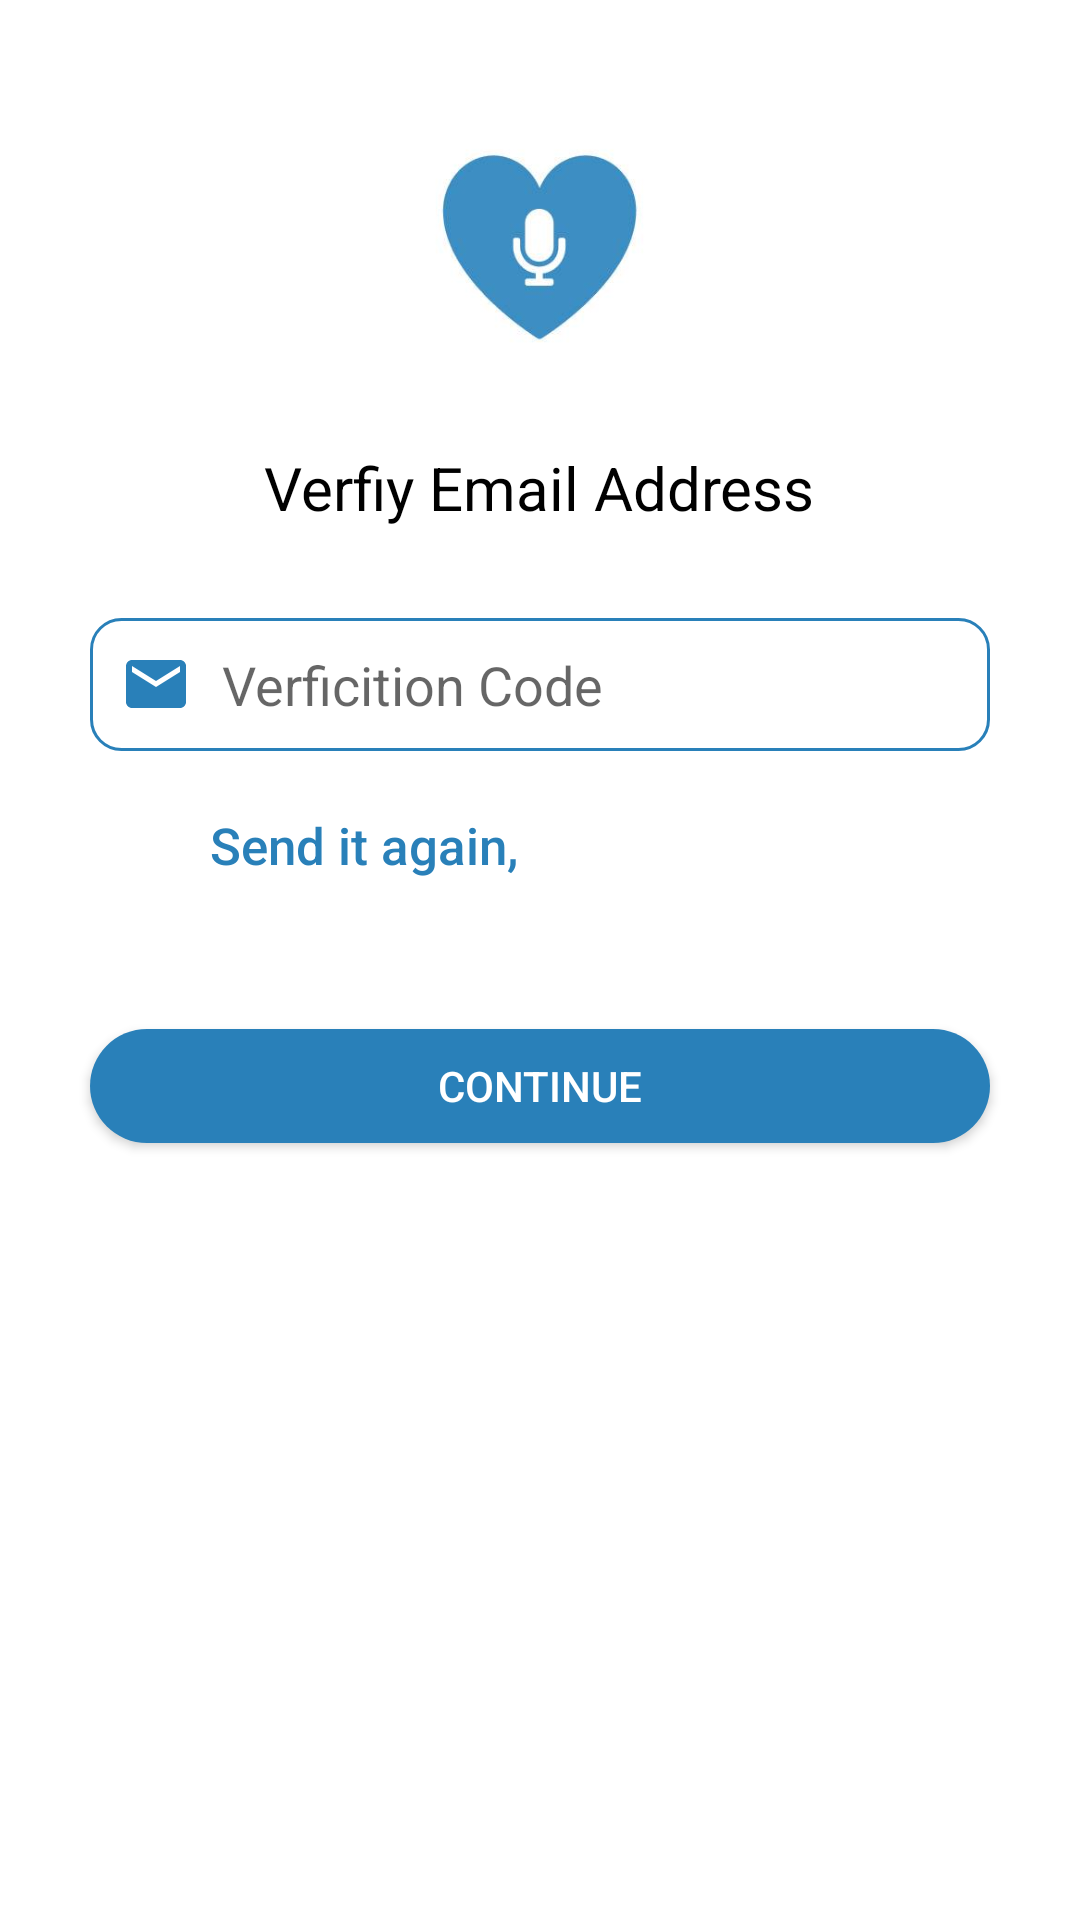

Android layout source for this screen:
<!-- AndroidManifest.xml: application theme AppTheme -->
<!-- res/layout/activity_confirmation.xml -->
<?xml version="1.0" encoding="utf-8"?>
<LinearLayout xmlns:android="http://schemas.android.com/apk/res/android"
    xmlns:app="http://schemas.android.com/apk/res-auto"
    xmlns:tools="http://schemas.android.com/tools"
    android:layout_width="match_parent"
    android:layout_height="match_parent"
    android:orientation="vertical"
    android:padding="20dp"
    android:background="#fff"
    >

    <ImageView
        android:layout_width="97dp"
        android:layout_height="79dp"
        android:layout_gravity="center"
        android:layout_marginTop="20dp"
        android:src="@drawable/bluerecoedheart" />

    <TextView
        style="bold"
        android:layout_width="wrap_content"
        android:layout_height="wrap_content"
        android:layout_gravity="center"
        android:layout_marginTop="30dp"
        android:text="Verfiy Email Address"
        android:textColor="#000000"
        android:textSize="20dp" />

    <EditText
        android:id="@+id/edit_text_email_verficition"
        android:layout_width="300dp"
        android:layout_height="wrap_content"
        android:layout_gravity="center"
        android:layout_marginTop="30dp"
        android:background="@drawable/edit"
        android:drawableLeft="@drawable/ic_email_black_24dp"
        android:drawablePadding="10dp"
        android:hint="Verficition Code"
        android:inputType="textEmailAddress"
        android:padding="10dp"
        />
    <TextView
        android:id="@+id/send_verfication_code_again"
        android:layout_width="211dp"
        android:layout_height="wrap_content"
        android:fontFamily="sans-serif-medium"
        android:paddingLeft="50dp"
        android:paddingTop="20dp"
        android:text="Send it again, "
        android:textColor="#2980B9"
        android:textSize="17dp" />


    <Button
        android:layout_width="300dp"
        android:layout_height="38dp"
        android:layout_gravity="center"
        android:layout_marginTop="50dp"
        android:id="@+id/continue_verfivition"
        android:background="@drawable/button"
        android:text="Continue"
        android:textColor="#fff" />
















</LinearLayout>
<!-- resources referenced by this layout -->
<resources>
  <!-- drawable bluerecoedheart: jpg bitmap (drawable, 4640 bytes) -->
  <!-- drawable button (drawable) -->
  <?xml version="1.0" encoding="utf-8"?>
  <shape xmlns:android="http://schemas.android.com/apk/res/android">
      <solid android:color="#2980B9"/>
      <corners android:radius="100dp"/>
  
  </shape>
  <!-- drawable edit (drawable) -->
  <?xml version="1.0" encoding="utf-8"?>
  <shape xmlns:android="http://schemas.android.com/apk/res/android">
      <solid android:color="#fff"/>
      <stroke android:color="#2980B9"/>
      <stroke android:width="1dp"/>
      <corners android:radius="10dp"/>
  
  </shape>
  <!-- drawable ic_email_black_24dp (drawable-v24) -->
  <vector android:height="24dp" android:tint="#2980B9"
      android:viewportHeight="24.0" android:viewportWidth="24.0"
      android:width="24dp" xmlns:android="http://schemas.android.com/apk/res/android">
      <path android:fillColor="#FF000000" android:pathData="M20,4L4,4c-1.1,0 -1.99,0.9 -1.99,2L2,18c0,1.1 0.9,2 2,2h16c1.1,0 2,-0.9 2,-2L22,6c0,-1.1 -0.9,-2 -2,-2zM20,8l-8,5 -8,-5L4,6l8,5 8,-5v2z"/>
  </vector>
  <style name="AppTheme" parent="Theme.AppCompat.Light.DarkActionBar">
          
          <item name="colorPrimary">@color/colorPrimary</item>
          <item name="colorPrimaryDark">@color/colorPrimaryDark</item>
          <item name="colorAccent">@color/colorAccent</item>
      </style>
  <color name="colorPrimary">#2980B9</color>
  <color name="colorPrimaryDark">#2980B9</color>
  <color name="colorAccent">#D81B60</color>
</resources>
